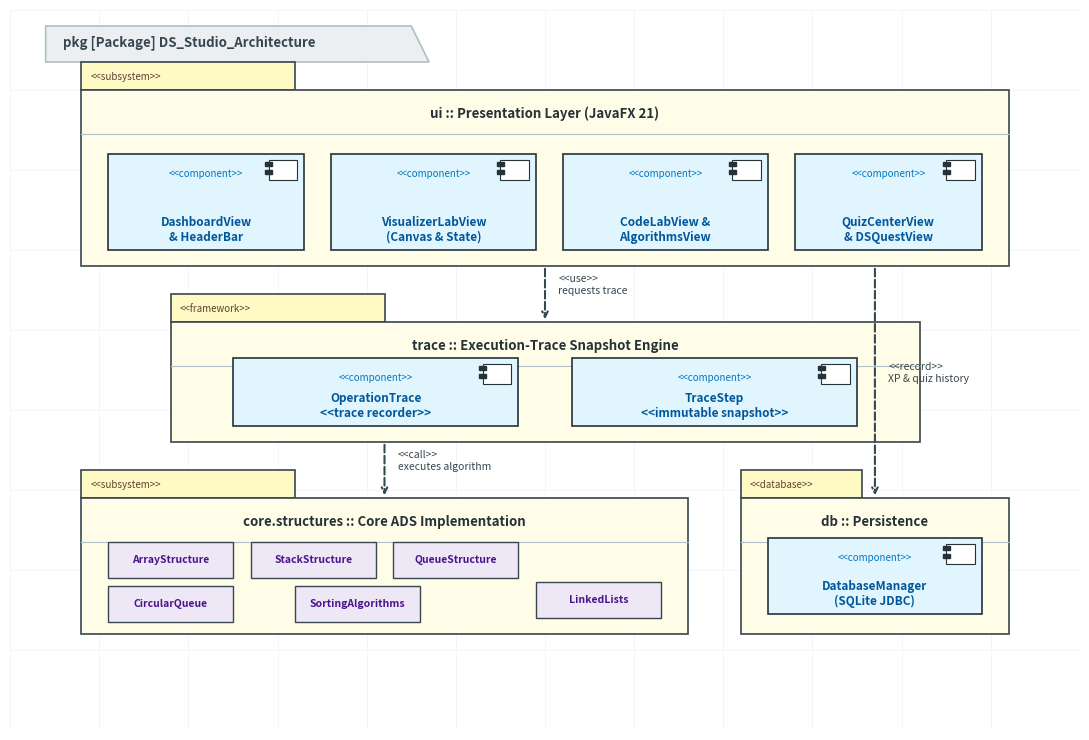
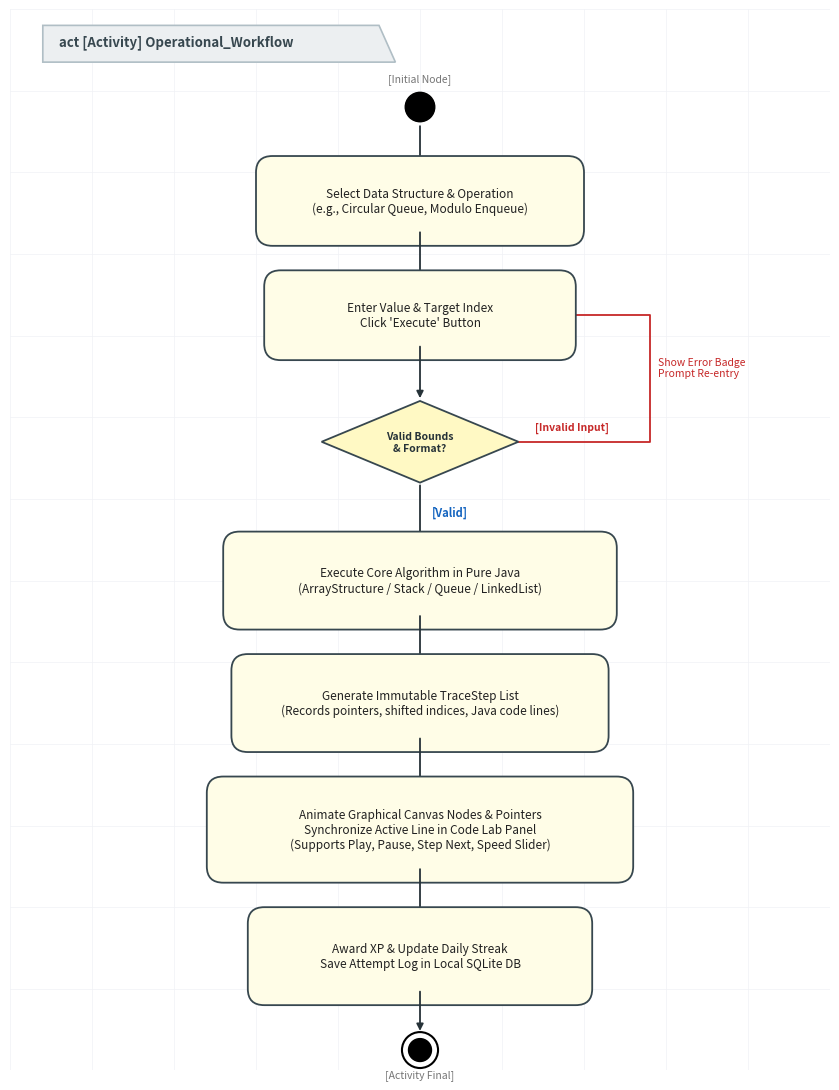
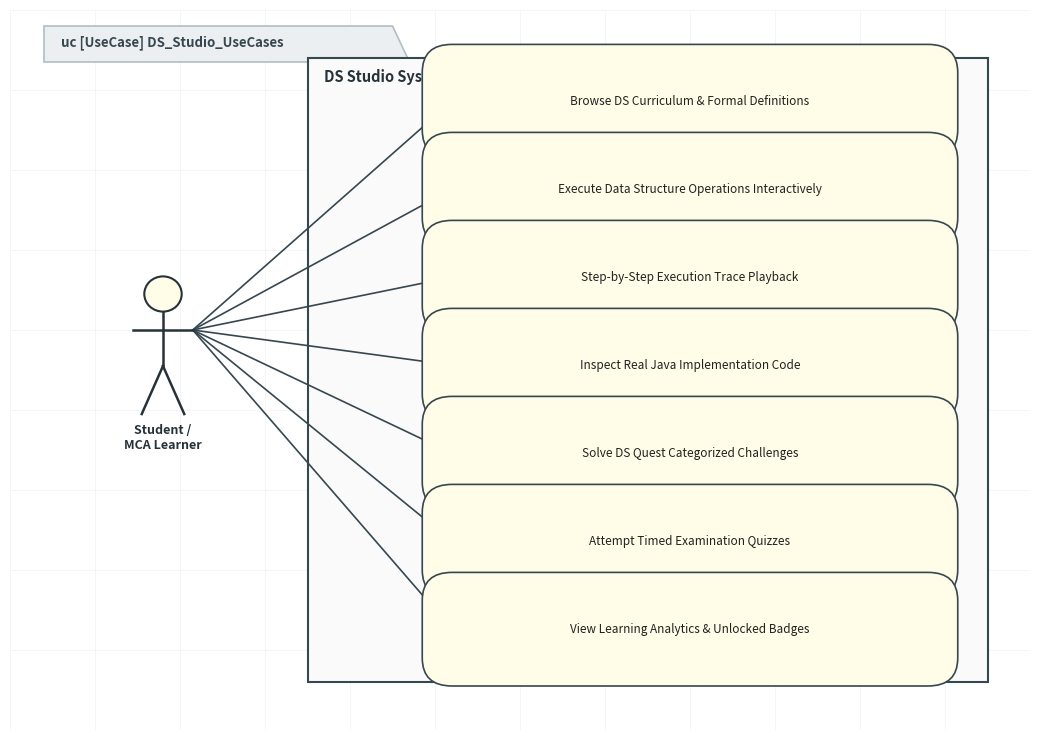
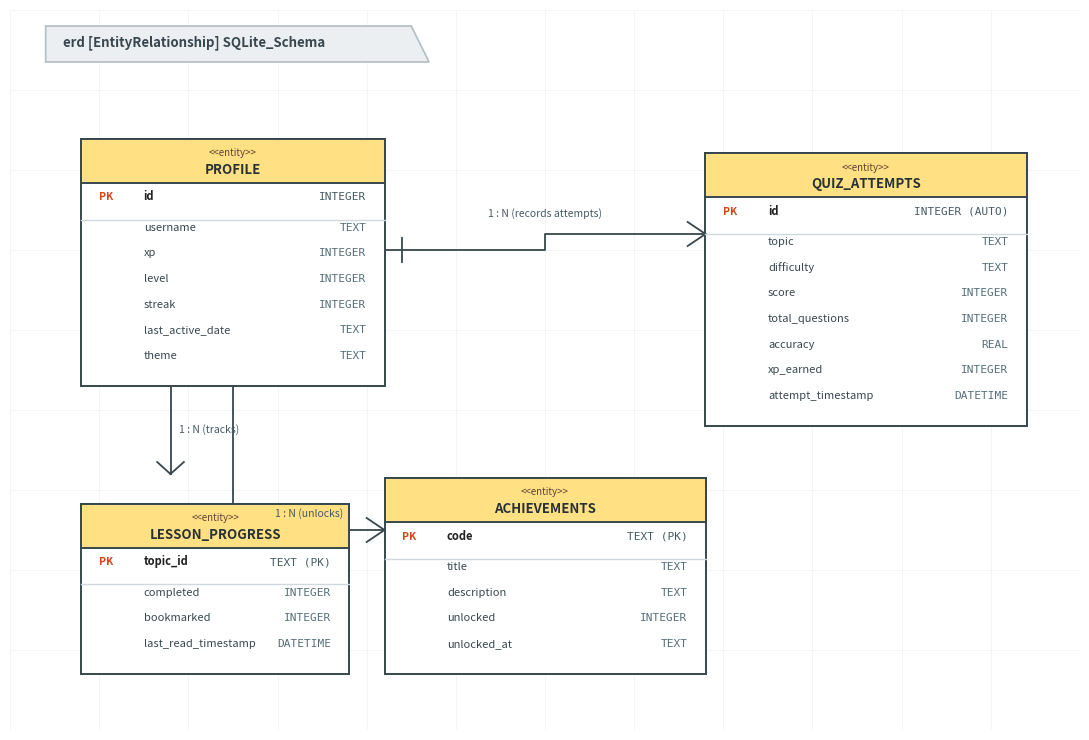

Write the Python code that produced these figures, in order.
import os
import matplotlib.pyplot as plt
import matplotlib.patches as patches
import matplotlib.lines as lines

os.makedirs(r"d:\ads\diagrams", exist_ok=True)

# Helper to draw StarUML subtle background grid
def setup_staruml_canvas(fig, ax, xlim, ylim, title=""):
    ax.set_xlim(0, xlim)
    ax.set_ylim(0, ylim)
    ax.set_facecolor('#FFFFFF')
    fig.patch.set_facecolor('#FFFFFF')
    
    # Draw subtle StarUML grid dots/lines
    for x in range(0, int(xlim) + 1):
        ax.axvline(x, color='#F0F2F5', lw=0.5, zorder=0)
    for y in range(0, int(ylim) + 1):
        ax.axhline(y, color='#F0F2F5', lw=0.5, zorder=0)
        
    ax.axis('off')
    if title:
        # StarUML diagram title tab at top-left
        tab = patches.Polygon([[0.4, ylim - 0.2], [4.5, ylim - 0.2], [4.7, ylim - 0.65], [0.4, ylim - 0.65]],
                              ec='#B0BEC5', fc='#ECEFF1', lw=1.2, zorder=1)
        ax.add_patch(tab)
        ax.text(0.6, ylim - 0.45, title, fontsize=9.5, fontweight='bold', fontfamily='sans-serif', color='#37474F')

# =========================================================================
# 1. STARUML ARCHITECTURE / COMPONENT & PACKAGE DIAGRAM
# =========================================================================
fig, ax = plt.subplots(figsize=(11, 7.5), dpi=300)
setup_staruml_canvas(fig, ax, 12, 9, "pkg [Package] DS_Studio_Architecture")

def draw_staruml_package(x, y, w, h, name, stereotype="<<subsystem>>"):
    # Package tab
    tab_w = min(2.4, w * 0.45)
    tab_h = 0.35
    tab = patches.Rectangle((x, y + h), tab_w, tab_h, ec='#37474F', fc='#FFF9C4', lw=1.2, zorder=2)
    ax.add_patch(tab)
    ax.text(x + 0.1, y + h + 0.12, stereotype, fontsize=7, fontfamily='sans-serif', color='#5D4037')
    
    # Main package box
    body = patches.Rectangle((x, y), w, h, ec='#37474F', fc='#FFFDE7', lw=1.2, zorder=2)
    ax.add_patch(body)
    ax.text(x + w/2, y + h - 0.3, name, ha='center', va='center', fontsize=9.5, fontweight='bold', fontfamily='sans-serif', color='#263238')
    ax.plot([x, x + w], [y + h - 0.55, y + h - 0.55], color='#B0BEC5', lw=0.8, zorder=2)

def draw_staruml_component(x, y, w, h, name, stereotype="<<component>>"):
    box = patches.Rectangle((x, y), w, h, ec='#263238', fc='#E1F5FE', lw=1.2, zorder=3)
    ax.add_patch(box)
    # Component icon in top right
    ico_w, ico_h = 0.32, 0.24
    ico = patches.Rectangle((x + w - ico_w - 0.08, y + h - ico_h - 0.08), ico_w, ico_h, ec='#263238', fc='#FFFFFF', lw=0.8, zorder=4)
    ax.add_patch(ico)
    ax.add_patch(patches.Rectangle((x + w - ico_w - 0.12, y + h - 0.15), 0.08, 0.05, ec='#263238', fc='#263238', zorder=5))
    ax.add_patch(patches.Rectangle((x + w - ico_w - 0.12, y + h - 0.25), 0.08, 0.05, ec='#263238', fc='#263238', zorder=5))
    
    ax.text(x + w/2, y + h - 0.25, stereotype, ha='center', va='center', fontsize=7, fontfamily='sans-serif', color='#0277BD')
    ax.text(x + w/2, y + 0.25, name, ha='center', va='center', fontsize=8.5, fontweight='bold', fontfamily='sans-serif', color='#01579B')

# 4 Main Packages
# Layer 1: Presentation Layer
draw_staruml_package(0.8, 5.8, 10.4, 2.2, "ui :: Presentation Layer (JavaFX 21)", "<<subsystem>>")
draw_staruml_component(1.1, 6.0, 2.2, 1.2, "DashboardView\n& HeaderBar")
draw_staruml_component(3.6, 6.0, 2.3, 1.2, "VisualizerLabView\n(Canvas & State)")
draw_staruml_component(6.2, 6.0, 2.3, 1.2, "CodeLabView &\nAlgorithmsView")
draw_staruml_component(8.8, 6.0, 2.1, 1.2, "QuizCenterView\n& DSQuestView")

# Layer 2: Execution Trace Engine
draw_staruml_package(1.8, 3.6, 8.4, 1.5, "trace :: Execution-Trace Snapshot Engine", "<<framework>>")
draw_staruml_component(2.5, 3.8, 3.2, 0.85, "OperationTrace\n<<trace recorder>>")
draw_staruml_component(6.3, 3.8, 3.2, 0.85, "TraceStep\n<<immutable snapshot>>")

# Layer 3: Core Algorithmic Layer
draw_staruml_package(0.8, 1.2, 6.8, 1.7, "core.structures :: Core ADS Implementation", "<<subsystem>>")
comp_list = [
    ("ArrayStructure", 1.1, 1.9),
    ("StackStructure", 2.7, 1.9),
    ("QueueStructure", 4.3, 1.9),
    ("LinkedLists", 5.9, 1.4),
    ("CircularQueue", 1.1, 1.35),
    ("SortingAlgorithms", 3.2, 1.35)
]
for cname, cx, cy in comp_list:
    box = patches.Rectangle((cx, cy), 1.4, 0.45, ec='#37474F', fc='#EDE7F6', lw=1.0, zorder=3)
    ax.add_patch(box)
    ax.text(cx + 0.7, cy + 0.22, cname, ha='center', va='center', fontsize=7.5, fontweight='bold', fontfamily='sans-serif', color='#4A148C')

# Layer 4: Persistence Layer
draw_staruml_package(8.2, 1.2, 3.0, 1.7, "db :: Persistence", "<<database>>")
draw_staruml_component(8.5, 1.45, 2.4, 0.95, "DatabaseManager\n(SQLite JDBC)")

# StarUML Standard Dependency / Interface Connectors (Dashed arrows with <<use>>)
# Presentation -> Trace
ax.annotate('', xy=(6.0, 5.1), xytext=(6.0, 5.8),
            arrowprops=dict(facecolor='#37474F', edgecolor='#37474F', arrowstyle="->", linestyle='dashed', lw=1.5))
ax.text(6.15, 5.45, "<<use>>\nrequests trace", fontsize=7.5, fontfamily='sans-serif', color='#37474F')

# Trace -> Core Structures
ax.annotate('', xy=(4.2, 2.9), xytext=(4.2, 3.6),
            arrowprops=dict(facecolor='#37474F', edgecolor='#37474F', arrowstyle="->", linestyle='dashed', lw=1.5))
ax.text(4.35, 3.25, "<<call>>\nexecutes algorithm", fontsize=7.5, fontfamily='sans-serif', color='#37474F')

# Presentation -> DB
ax.annotate('', xy=(9.7, 2.9), xytext=(9.7, 5.8),
            arrowprops=dict(facecolor='#37474F', edgecolor='#37474F', arrowstyle="->", linestyle='dashed', lw=1.5))
ax.text(9.85, 4.35, "<<record>>\nXP & quiz history", fontsize=7.5, fontfamily='sans-serif', color='#37474F')

plt.tight_layout()
plt.savefig(r"d:\ads\diagrams\staruml_architecture.png", bbox_inches='tight', dpi=300)
plt.close()
print("staruml_architecture.png generated")

# =========================================================================
# 2. STARUML UML ACTIVITY / FLOWCHART DIAGRAM
# =========================================================================
fig, ax = plt.subplots(figsize=(8.5, 11), dpi=300)
setup_staruml_canvas(fig, ax, 10, 13, "act [Activity] Operational_Workflow")

def draw_activity_state(x, y, w, h, text):
    box = patches.FancyBboxPatch((x, y), w, h, boxstyle="round,pad=0.2", ec='#37474F', fc='#FFFDE7', lw=1.3, zorder=3)
    ax.add_patch(box)
    ax.text(x + w/2, y + h/2, text, ha='center', va='center', fontsize=8.5, fontfamily='sans-serif', color='#212121')

def draw_flow_arrow(x1, y1, x2, y2, label=""):
    ax.annotate('', xy=(x2, y2), xytext=(x1, y1),
                arrowprops=dict(facecolor='#263238', edgecolor='#263238', arrowstyle="-|>", lw=1.3))
    if label:
        ax.text((x1 + x2)/2 + 0.15, (y1 + y2)/2, label, fontsize=8, fontfamily='sans-serif', fontweight='bold', color='#1565C0')

# Initial Node (Solid black circle)
init_circle = patches.Circle((5.0, 11.8), 0.18, ec='#000000', fc='#000000', zorder=4)
ax.add_patch(init_circle)
ax.text(5.0, 12.15, "[Initial Node]", ha='center', va='center', fontsize=7.5, fontfamily='sans-serif', color='#757575')

draw_flow_arrow(5.0, 11.6, 5.0, 11.0)

# Action 1: Select Module
draw_activity_state(3.2, 10.3, 3.6, 0.7, "Select Data Structure & Operation\n(e.g., Circular Queue, Modulo Enqueue)")
draw_flow_arrow(5.0, 10.3, 5.0, 9.6)

# Action 2: Enter Input
draw_activity_state(3.3, 8.9, 3.4, 0.7, "Enter Value & Target Index\nClick 'Execute' Button")
draw_flow_arrow(5.0, 8.9, 5.0, 8.2)

# Decision Diamond
diamond = patches.Polygon([[5.0, 8.2], [6.2, 7.7], [5.0, 7.2], [3.8, 7.7]], ec='#37474F', fc='#FFF9C4', lw=1.3, zorder=3)
ax.add_patch(diamond)
ax.text(5.0, 7.7, "Valid Bounds\n& Format?", ha='center', va='center', fontsize=7.5, fontweight='bold', fontfamily='sans-serif', color='#263238')

# Branch [Invalid] -> Loopback
ax.plot([6.2, 7.8, 7.8, 5.0], [7.7, 7.7, 9.25, 9.25], color='#C62828', lw=1.3, linestyle='-', zorder=2)
ax.plot([5.0], [9.25], marker='<', color='#C62828', markersize=6)
ax.text(6.4, 7.85, "[Invalid Input]", fontsize=7.5, fontfamily='sans-serif', fontweight='bold', color='#C62828')
ax.text(7.9, 8.5, "Show Error Badge\nPrompt Re-entry", fontsize=7.5, fontfamily='sans-serif', color='#C62828')

# Branch [Valid] -> Down
draw_flow_arrow(5.0, 7.2, 5.0, 6.4, "[Valid]")

# Action 3: Execute Pure Java
draw_activity_state(2.8, 5.6, 4.4, 0.8, "Execute Core Algorithm in Pure Java\n(ArrayStructure / Stack / Queue / LinkedList)")
draw_flow_arrow(5.0, 5.6, 5.0, 4.9)

# Action 4: Record Micro-Step Traces
draw_activity_state(2.9, 4.1, 4.2, 0.8, "Generate Immutable TraceStep List\n(Records pointers, shifted indices, Java code lines)")
draw_flow_arrow(5.0, 4.1, 5.0, 3.4)

# Action 5: Render Canvas & Playback
draw_activity_state(2.6, 2.5, 4.8, 0.9, "Animate Graphical Canvas Nodes & Pointers\nSynchronize Active Line in Code Lab Panel\n(Supports Play, Pause, Step Next, Speed Slider)")
draw_flow_arrow(5.0, 2.5, 5.0, 1.8)

# Action 6: Persist Progress
draw_activity_state(3.1, 1.0, 3.8, 0.8, "Award XP & Update Daily Streak\nSave Attempt Log in Local SQLite DB")
draw_flow_arrow(5.0, 1.0, 5.0, 0.45)

# Final Activity Node (Bullseye: outer circle with solid inner circle)
final_outer = patches.Circle((5.0, 0.25), 0.22, ec='#000000', fc='#FFFFFF', lw=1.5, zorder=4)
final_inner = patches.Circle((5.0, 0.25), 0.14, ec='#000000', fc='#000000', zorder=5)
ax.add_patch(final_outer)
ax.add_patch(final_inner)
ax.text(5.0, -0.05, "[Activity Final]", ha='center', va='center', fontsize=7.5, fontfamily='sans-serif', color='#757575')

plt.tight_layout()
plt.savefig(r"d:\ads\diagrams\staruml_flowchart.png", bbox_inches='tight', dpi=300)
plt.close()
print("staruml_flowchart.png generated")

# =========================================================================
# 3. STARUML USE CASE DIAGRAM
# =========================================================================
fig, ax = plt.subplots(figsize=(10.5, 7.5), dpi=300)
setup_staruml_canvas(fig, ax, 12, 9, "uc [UseCase] DS_Studio_UseCases")

# System Boundary Rectangle
boundary = patches.Rectangle((3.5, 0.6), 8.0, 7.8, ec='#37474F', fc='#FAFAFA', lw=1.5, zorder=1)
ax.add_patch(boundary)
ax.text(3.7, 8.1, "DS Studio System", fontsize=10.5, fontweight='bold', fontfamily='sans-serif', color='#263238')

# StarUML Human Actor (Clean vector stickman)
def draw_staruml_actor(x, y, name):
    # Head
    head = patches.Circle((x, y + 0.65), 0.22, ec='#263238', fc='#FFFDE7', lw=1.5, zorder=3)
    ax.add_patch(head)
    # Torso
    ax.plot([x, x], [y + 0.43, y - 0.25], color='#263238', lw=1.8, zorder=3)
    # Arms
    ax.plot([x - 0.35, x + 0.35], [y + 0.2, y + 0.2], color='#263238', lw=1.8, zorder=3)
    # Left Leg
    ax.plot([x, x - 0.25], [y - 0.25, y - 0.85], color='#263238', lw=1.8, zorder=3)
    # Right Leg
    ax.plot([x, x + 0.25], [y - 0.25, y - 0.85], color='#263238', lw=1.8, zorder=3)
    # Label
    ax.text(x, y - 1.15, name, ha='center', va='center', fontsize=9, fontweight='bold', fontfamily='sans-serif', color='#263238')

draw_staruml_actor(1.8, 4.8, "Student /\nMCA Learner")

# Use Cases (StarUML signature light yellow/cream rounded ellipses)
usecases = [
    ("Browse DS Curriculum & Formal Definitions", 5.2, 7.5),
    ("Execute Data Structure Operations Interactively", 5.2, 6.4),
    ("Step-by-Step Execution Trace Playback", 5.2, 5.3),
    ("Inspect Real Java Implementation Code", 5.2, 4.2),
    ("Solve DS Quest Categorized Challenges", 5.2, 3.1),
    ("Attempt Timed Examination Quizzes", 5.2, 2.0),
    ("View Learning Analytics & Unlocked Badges", 5.2, 0.9)
]

for title, ux, uy in usecases:
    # Use Case Oval
    oval = patches.FancyBboxPatch((ux, uy), 5.6, 0.72, boxstyle="round,pad=0.35", ec='#37474F', fc='#FFFDE7', lw=1.2, zorder=3)
    ax.add_patch(oval)
    ax.text(ux + 2.8, uy + 0.36, title, ha='center', va='center', fontsize=8.5, fontfamily='sans-serif', color='#212121')
    
    # Association line (Solid line from actor torso to use case boundary)
    ax.plot([2.15, ux], [5.0, uy + 0.36], color='#37474F', lw=1.2, zorder=2)

plt.tight_layout()
plt.savefig(r"d:\ads\diagrams\staruml_usecase.png", bbox_inches='tight', dpi=300)
plt.close()
print("staruml_usecase.png generated")

# =========================================================================
# 4. STARUML CLASS & ERD RELATIONAL SCHEMA DIAGRAM
# =========================================================================
fig, ax = plt.subplots(figsize=(11, 7.5), dpi=300)
setup_staruml_canvas(fig, ax, 12, 9, "erd [EntityRelationship] SQLite_Schema")

def draw_staruml_entity(x, y, w, title, pk_list, col_list):
    total_rows = len(pk_list) + len(col_list)
    header_h = 0.55
    row_h = 0.32
    body_h = (total_rows * row_h) + 0.3
    
    # Outer box
    box = patches.Rectangle((x, y), w, header_h + body_h, ec='#37474F', fc='#FFFFFF', lw=1.4, zorder=2)
    ax.add_patch(box)
    
    # Header box (StarUML ERD header color)
    hdr = patches.Rectangle((x, y + body_h), w, header_h, ec='#37474F', fc='#FFE082', lw=1.4, zorder=3)
    ax.add_patch(hdr)
    ax.text(x + w/2, y + body_h + 0.37, "<<entity>>", ha='center', va='center', fontsize=7, fontfamily='sans-serif', color='#5D4037')
    ax.text(x + w/2, y + body_h + 0.16, title, ha='center', va='center', fontsize=9.5, fontweight='bold', fontfamily='sans-serif', color='#263238')
    
    curr_y = y + body_h - 0.22
    # PK section
    for col_name, col_type in pk_list:
        ax.text(x + 0.2, curr_y, "PK", fontsize=7.5, fontweight='bold', fontfamily='sans-serif', color='#D84315')
        ax.text(x + 0.7, curr_y, col_name, fontsize=8, fontweight='bold', fontfamily='sans-serif', color='#212121')
        ax.text(x + w - 0.2, curr_y, col_type, ha='right', fontsize=8, fontfamily='monospace', color='#455A64')
        curr_y -= row_h
        
    # Divider between PK and attributes
    ax.plot([x, x + w], [curr_y + 0.08, curr_y + 0.08], color='#CFD8DC', lw=1.0, zorder=3)
    curr_y -= 0.06
    
    # Regular columns
    for col_name, col_type in col_list:
        ax.text(x + 0.7, curr_y, col_name, fontsize=8, fontfamily='sans-serif', color='#37474F')
        ax.text(x + w - 0.2, curr_y, col_type, ha='right', fontsize=8, fontfamily='monospace', color='#546E7A')
        curr_y -= row_h

# Draw the 4 Entities
# 1. PROFILE
draw_staruml_entity(0.8, 4.3, 3.4, "PROFILE",
                    [("id", "INTEGER")],
                    [("username", "TEXT"),
                     ("xp", "INTEGER"),
                     ("level", "INTEGER"),
                     ("streak", "INTEGER"),
                     ("last_active_date", "TEXT"),
                     ("theme", "TEXT")])

# 2. QUIZ_ATTEMPTS
draw_staruml_entity(7.8, 3.8, 3.6, "QUIZ_ATTEMPTS",
                    [("id", "INTEGER (AUTO)")],
                    [("topic", "TEXT"),
                     ("difficulty", "TEXT"),
                     ("score", "INTEGER"),
                     ("total_questions", "INTEGER"),
                     ("accuracy", "REAL"),
                     ("xp_earned", "INTEGER"),
                     ("attempt_timestamp", "DATETIME")])

# 3. ACHIEVEMENTS
draw_staruml_entity(4.2, 0.7, 3.6, "ACHIEVEMENTS",
                    [("code", "TEXT (PK)")],
                    [("title", "TEXT"),
                     ("description", "TEXT"),
                     ("unlocked", "INTEGER"),
                     ("unlocked_at", "TEXT")])

# 4. LESSON_PROGRESS
draw_staruml_entity(0.8, 0.7, 3.0, "LESSON_PROGRESS",
                    [("topic_id", "TEXT (PK)")],
                    [("completed", "INTEGER"),
                     ("bookmarked", "INTEGER"),
                     ("last_read_timestamp", "DATETIME")])

# Relationship connectors in StarUML style (Crow's foot / 1 to N notation)
# Profile -> Quiz Attempts (1 : N)
ax.plot([4.2, 6.0, 6.0, 7.8], [6.0, 6.0, 6.2, 6.2], color='#37474F', lw=1.3, zorder=1)
# 1 symbol
ax.plot([4.4, 4.4], [5.85, 6.15], color='#37474F', lw=1.3)
# N (crow's foot) at 7.8
ax.plot([7.6, 7.8], [6.05, 6.2], color='#37474F', lw=1.3)
ax.plot([7.6, 7.8], [6.35, 6.2], color='#37474F', lw=1.3)
ax.text(6.0, 6.45, "1 : N (records attempts)", ha='center', va='center', fontsize=7.5, fontfamily='sans-serif', color='#455A64')

# Profile -> Achievements (1 : N)
ax.plot([2.5, 2.5, 4.2], [4.3, 2.5, 2.5], color='#37474F', lw=1.3, zorder=1)
ax.plot([4.0, 4.2], [2.65, 2.5], color='#37474F', lw=1.3)
ax.plot([4.0, 4.2], [2.35, 2.5], color='#37474F', lw=1.3)
ax.text(3.35, 2.7, "1 : N (unlocks)", ha='center', va='center', fontsize=7.5, fontfamily='sans-serif', color='#455A64')

# Profile -> Lesson Progress (1 : N)
ax.plot([1.8, 1.8], [4.3, 3.2], color='#37474F', lw=1.3, zorder=1)
ax.plot([1.65, 1.8], [3.35, 3.2], color='#37474F', lw=1.3)
ax.plot([1.95, 1.8], [3.35, 3.2], color='#37474F', lw=1.3)
ax.text(1.9, 3.75, "1 : N (tracks)", ha='left', va='center', fontsize=7.5, fontfamily='sans-serif', color='#455A64')

plt.tight_layout()
plt.savefig(r"d:\ads\diagrams\staruml_erd.png", bbox_inches='tight', dpi=300)
plt.close()
print("staruml_erd.png generated")
